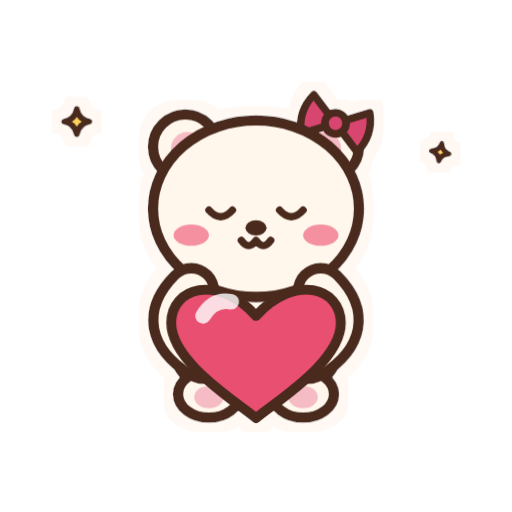
t = 0.00 s
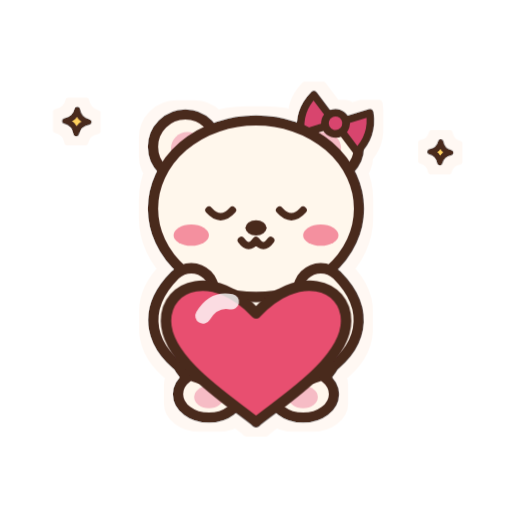
t = 3.60 s
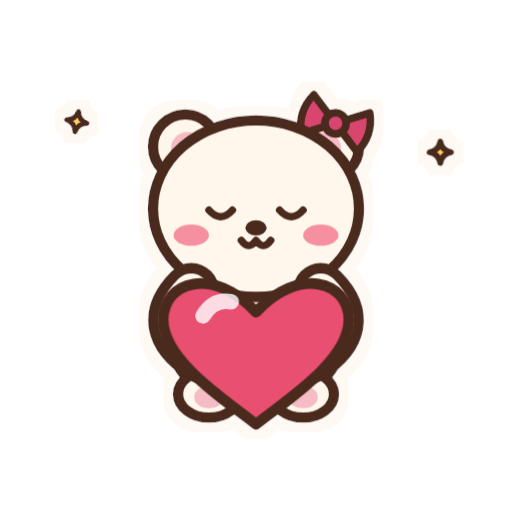
t = 4.00 s
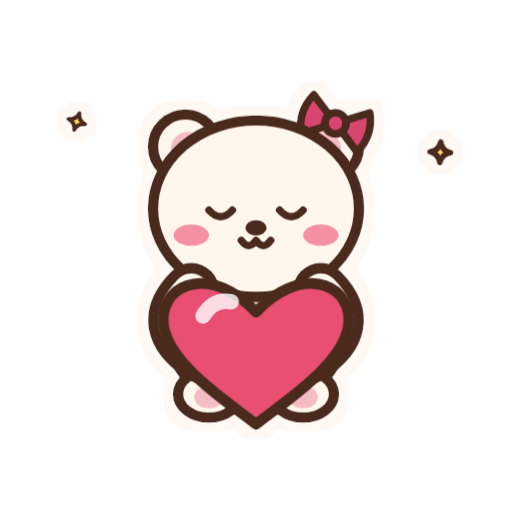
t = 4.40 s
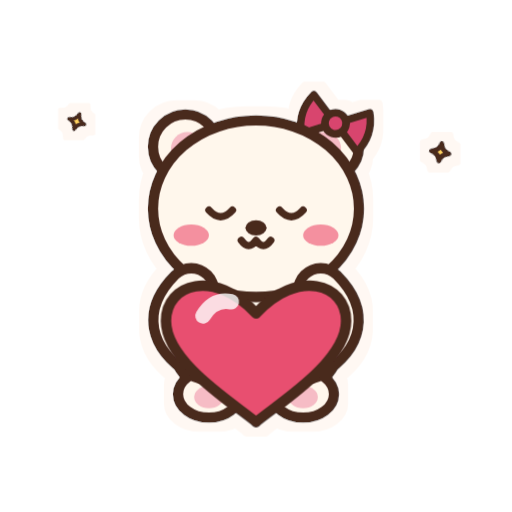
t = 4.80 s
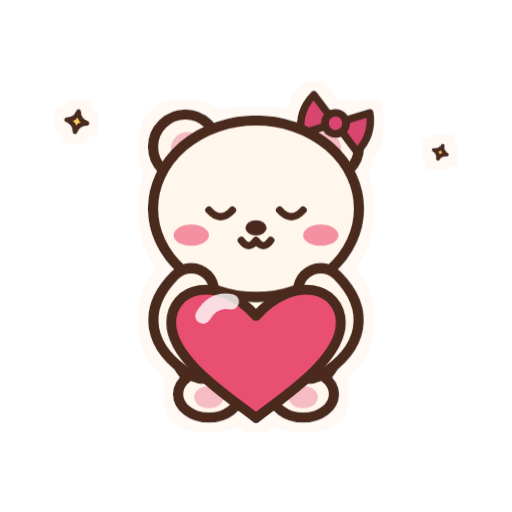
t = 5.60 s

The animated SVG that drew these frames (rendered in a browser with its animation timeline set to each time). Animation: 2 CSS @keyframes rules; one cycle of 6.80 s, repeats indefinitely.

<svg xmlns="http://www.w3.org/2000/svg" viewBox="0 0 200 200" width="200" height="200"><style>@media (prefers-reduced-motion:no-preference){.a-pulse{transform-box:fill-box;transform-origin:center;animation:pulse 2.8s ease-in-out infinite}@keyframes pulse{50%{transform:scale(1.1)}}.a-twinkle{transform-box:fill-box;transform-origin:center;animation:twinkle 3.2s ease-in-out infinite}@keyframes twinkle{50%{transform:scale(.65) rotate(20deg)}}.d1{animation-delay:-1.2s}.d2{animation-delay:-2.4s}.d3{animation-delay:-3.6s}}</style><defs><filter id="cut" filterUnits="userSpaceOnUse" x="0" y="0" width="200" height="200"><feMorphology in="SourceAlpha" operator="dilate" radius="3.5" result="d"/><feFlood flood-color="#fff8f3"/><feComposite in2="d" operator="in" result="h"/><feMerge><feMergeNode in="h"/><feMergeNode in="SourceGraphic"/></feMerge></filter></defs><g filter="url(#cut)"><g transform="translate(100 100) scale(1) translate(-100 -92.5)"><g transform="translate(100 74) scale(1.15)"><ellipse cx="0" cy="44" rx="29" ry="23" fill="#fff7ec" stroke="#4a2a1f" stroke-width="3.5" stroke-linecap="round" stroke-linejoin="round"/><ellipse cx="-16" cy="63" rx="10.5" ry="8" fill="#fff7ec" stroke="#4a2a1f" stroke-width="3.5" stroke-linecap="round" stroke-linejoin="round"/><ellipse cx="-16" cy="64" rx="5" ry="3.8" fill="#f6bcc5"/><ellipse cx="16" cy="63" rx="10.5" ry="8" fill="#fff7ec" stroke="#4a2a1f" stroke-width="3.5" stroke-linecap="round" stroke-linejoin="round"/><ellipse cx="16" cy="64" rx="5" ry="3.8" fill="#f6bcc5"/><g transform="translate(0 0)"><circle cx="-24" cy="-21" r="11" fill="#fff7ec" stroke="#4a2a1f" stroke-width="3.5" stroke-linecap="round" stroke-linejoin="round"/><circle cx="-23.3" cy="-20.4" r="5.6" fill="#f6bcc5"/><circle cx="24" cy="-21" r="11" fill="#fff7ec" stroke="#4a2a1f" stroke-width="3.5" stroke-linecap="round" stroke-linejoin="round"/><circle cx="23.3" cy="-20.4" r="5.6" fill="#f6bcc5"/><g transform="translate(27 -29) rotate(18)"><path d="M0 0L-10 -7Q-13.5 0 -10 7Z" fill="#d8456e" stroke="#4a2a1f" stroke-width="2.6" stroke-linecap="round" stroke-linejoin="round"/><path d="M0 0L10 -7Q13.5 0 10 7Z" fill="#d8456e" stroke="#4a2a1f" stroke-width="2.6" stroke-linecap="round" stroke-linejoin="round"/><circle cx="0" cy="0" r="3.6" fill="#d8456e" stroke="#4a2a1f" stroke-width="2.6" stroke-linecap="round" stroke-linejoin="round"/></g><ellipse cx="0" cy="0" rx="35" ry="30" fill="#fff7ec" stroke="#4a2a1f" stroke-width="3.5" stroke-linecap="round" stroke-linejoin="round"/><ellipse cx="-22" cy="9" rx="6" ry="3.6" fill="#f4909f"/><ellipse cx="22" cy="9" rx="6" ry="3.6" fill="#f4909f"/><path d="M-16 0.5q4 4.5 8 0" fill="none" stroke="#4a2a1f" stroke-width="2.5" stroke-linecap="round" stroke-linejoin="round"/><path d="M8 0.5q4 4.5 8 0" fill="none" stroke="#4a2a1f" stroke-width="2.5" stroke-linecap="round" stroke-linejoin="round"/><ellipse cx="0" cy="6.5" rx="3.6" ry="2.6" fill="#4a2a1f"/><path d="M-5 10.8q2.5 3.5 5 0q2.5 3.5 5 0" fill="none" stroke="#4a2a1f" stroke-width="2.5" stroke-linecap="round" stroke-linejoin="round"/></g><path d="M-22 28Q-34 40 -18 50" fill="none" stroke="#4a2a1f" stroke-width="19" stroke-linecap="round" stroke-linejoin="round"/><path d="M-22 28Q-34 40 -18 50" fill="none" stroke="#fff7ec" stroke-width="12" stroke-linecap="round" stroke-linejoin="round"/><path d="M22 28Q34 40 18 50" fill="none" stroke="#4a2a1f" stroke-width="19" stroke-linecap="round" stroke-linejoin="round"/><path d="M22 28Q34 40 18 50" fill="none" stroke="#fff7ec" stroke-width="12" stroke-linecap="round" stroke-linejoin="round"/><g transform="translate(0 52) scale(2.4)"><path d="M0 8C-3 5.5 -12 0 -12 -5.5C-12 -10.5 -5.5 -12.5 0 -6.5C5.5 -12.5 12 -10.5 12 -5.5C12 0 3 5.5 0 8Z" fill="#e8506f" stroke="#4a2a1f" stroke-width="1.4" stroke-linecap="round" stroke-linejoin="round" class="a-pulse"/><path d="M-7.5 -6.5q1.5 -2.5 4 -2" fill="none" stroke="#fff" stroke-opacity=".8" stroke-width="2.2" stroke-linecap="round"/></g></g><g transform="translate(30 40) scale(0.7)"><path d="M0 -7Q1.2 -1.2 7 0Q1.2 1.2 0 7Q-1.2 1.2 -7 0Q-1.2 -1.2 0 -7Z" fill="#ffd25e" stroke="#4a2a1f" stroke-width="3.4" stroke-linecap="round" stroke-linejoin="round" class="a-twinkle"/></g><g transform="translate(172 52) scale(0.6)"><path d="M0 -7Q1.2 -1.2 7 0Q1.2 1.2 0 7Q-1.2 1.2 -7 0Q-1.2 -1.2 0 -7Z" fill="#ffd25e" stroke="#4a2a1f" stroke-width="4" stroke-linecap="round" stroke-linejoin="round" class="a-twinkle d2"/></g></g></g></svg>
